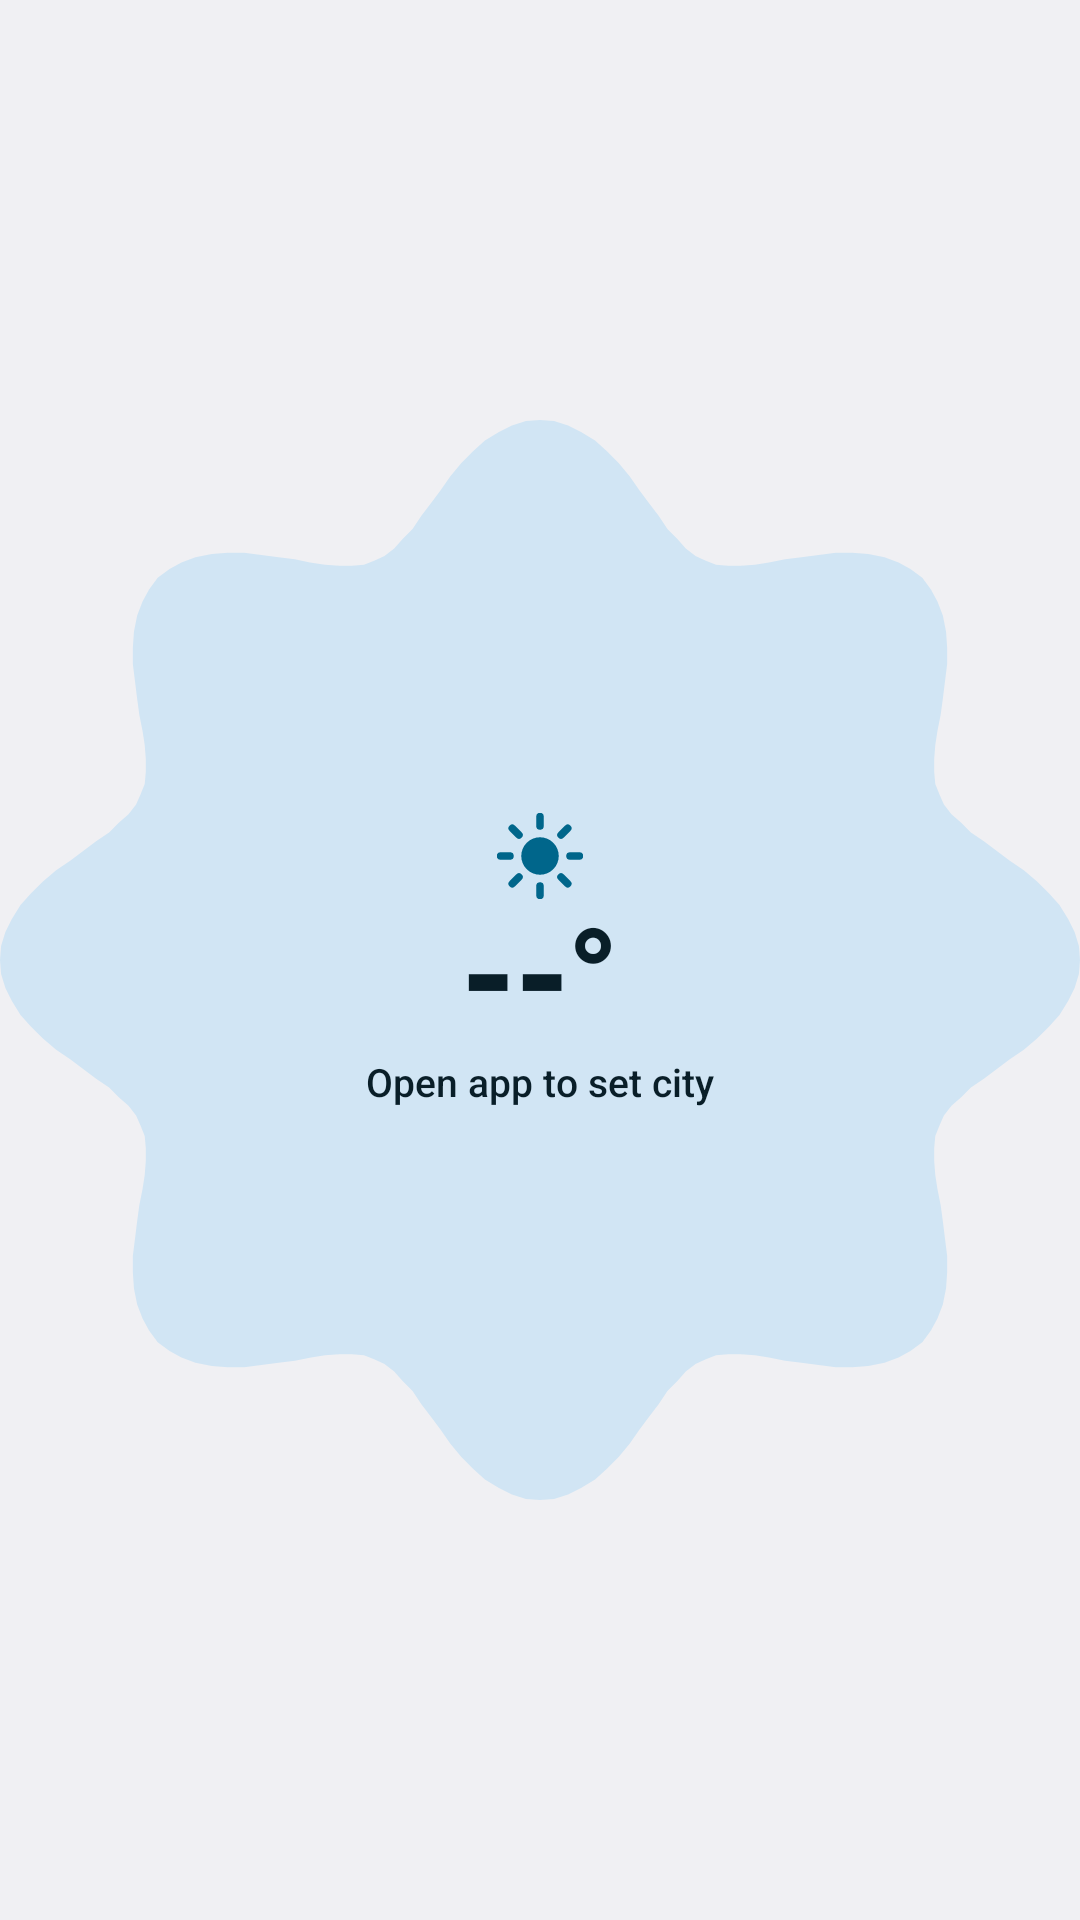

Produce the Android XML layout that renders to this screen, including the resource entries it uses.
<!-- AndroidManifest.xml: application theme AppTheme -->
<!-- res/layout/widget_weather_blob.xml -->
<?xml version="1.0" encoding="utf-8"?>
<FrameLayout xmlns:android="http://schemas.android.com/apk/res/android"
    android:id="@+id/root"
    android:layout_width="match_parent"
    android:layout_height="match_parent">

    <ImageView
        android:layout_width="match_parent"
        android:layout_height="match_parent"
        android:contentDescription="@null"
        android:scaleType="fitCenter"
        android:src="@drawable/shape_scallop8" />

    <LinearLayout
        android:layout_width="wrap_content"
        android:layout_height="wrap_content"
        android:layout_gravity="center"
        android:gravity="center"
        android:orientation="vertical">

        <ImageView
            android:id="@+id/wx_icon"
            android:layout_width="30dp"
            android:layout_height="30dp"
            android:contentDescription="@null"
            android:src="@drawable/ic_wx_sun"
            android:tint="@color/w_accent" />

        <TextView
            android:id="@+id/wx_temp"
            android:layout_width="wrap_content"
            android:layout_height="wrap_content"
            android:fontFamily="sans-serif-black"
            android:includeFontPadding="false"
            android:letterSpacing="-0.04"
            android:text="--°"
            android:textColor="@color/w_on_sec"
            android:textSize="44sp" />

        <TextView
            android:id="@+id/wx_desc"
            android:layout_width="wrap_content"
            android:layout_height="wrap_content"
            android:ellipsize="end"
            android:fontFamily="sans-serif-medium"
            android:maxLines="1"
            android:maxWidth="120dp"
            android:text="@string/wx_set_place"
            android:textColor="@color/w_on_sec"
            android:textSize="13sp" />
    </LinearLayout>
</FrameLayout>
<!-- resources referenced by this layout -->
<resources>
  <color name="w_accent">@android:color/system_accent1_600</color>
  <color name="w_on_sec">@android:color/system_accent2_900</color>
  <!-- drawable ic_wx_sun (drawable) -->
  <?xml version="1.0" encoding="utf-8"?>
  <vector xmlns:android="http://schemas.android.com/apk/res/android" android:width="24dp" android:height="24dp" android:viewportWidth="24" android:viewportHeight="24">
    <path android:fillColor="#FFFFFFFF" android:pathData="M12,7a5,5 0,1 1,0 10a5,5 0,1 1,0 -10z"/>
    <path android:strokeColor="#FFFFFFFF" android:strokeWidth="2" android:strokeLineCap="round" android:strokeLineJoin="round" android:pathData="M12,1.5v2.5M12,20v2.5M4.6,4.6l1.8,1.8M17.6,17.6l1.8,1.8M1.5,12h2.5M20,12h2.5M4.6,19.4l1.8,-1.8M17.6,6.4l1.8,-1.8"/>
  </vector>
  <!-- drawable shape_scallop8: vector/xml drawable (drawable, 2881 chars, omitted) -->
  <string name="wx_set_place">Open app to set city</string>
  <style name="AppTheme" parent="@android:style/Theme.DeviceDefault.DayNight">
          <item name="android:windowBackground">@color/w_surface</item>
          <item name="android:statusBarColor">@android:color/transparent</item>
          <item name="android:navigationBarColor">@android:color/transparent</item>
          <item name="android:windowLightStatusBar">@bool/light_bars</item>
          <item name="android:windowLightNavigationBar">@bool/light_bars</item>
          <item name="android:colorAccent">@color/w_accent</item>
      </style>
  <color name="w_surface">@android:color/system_neutral1_50</color>
</resources>
